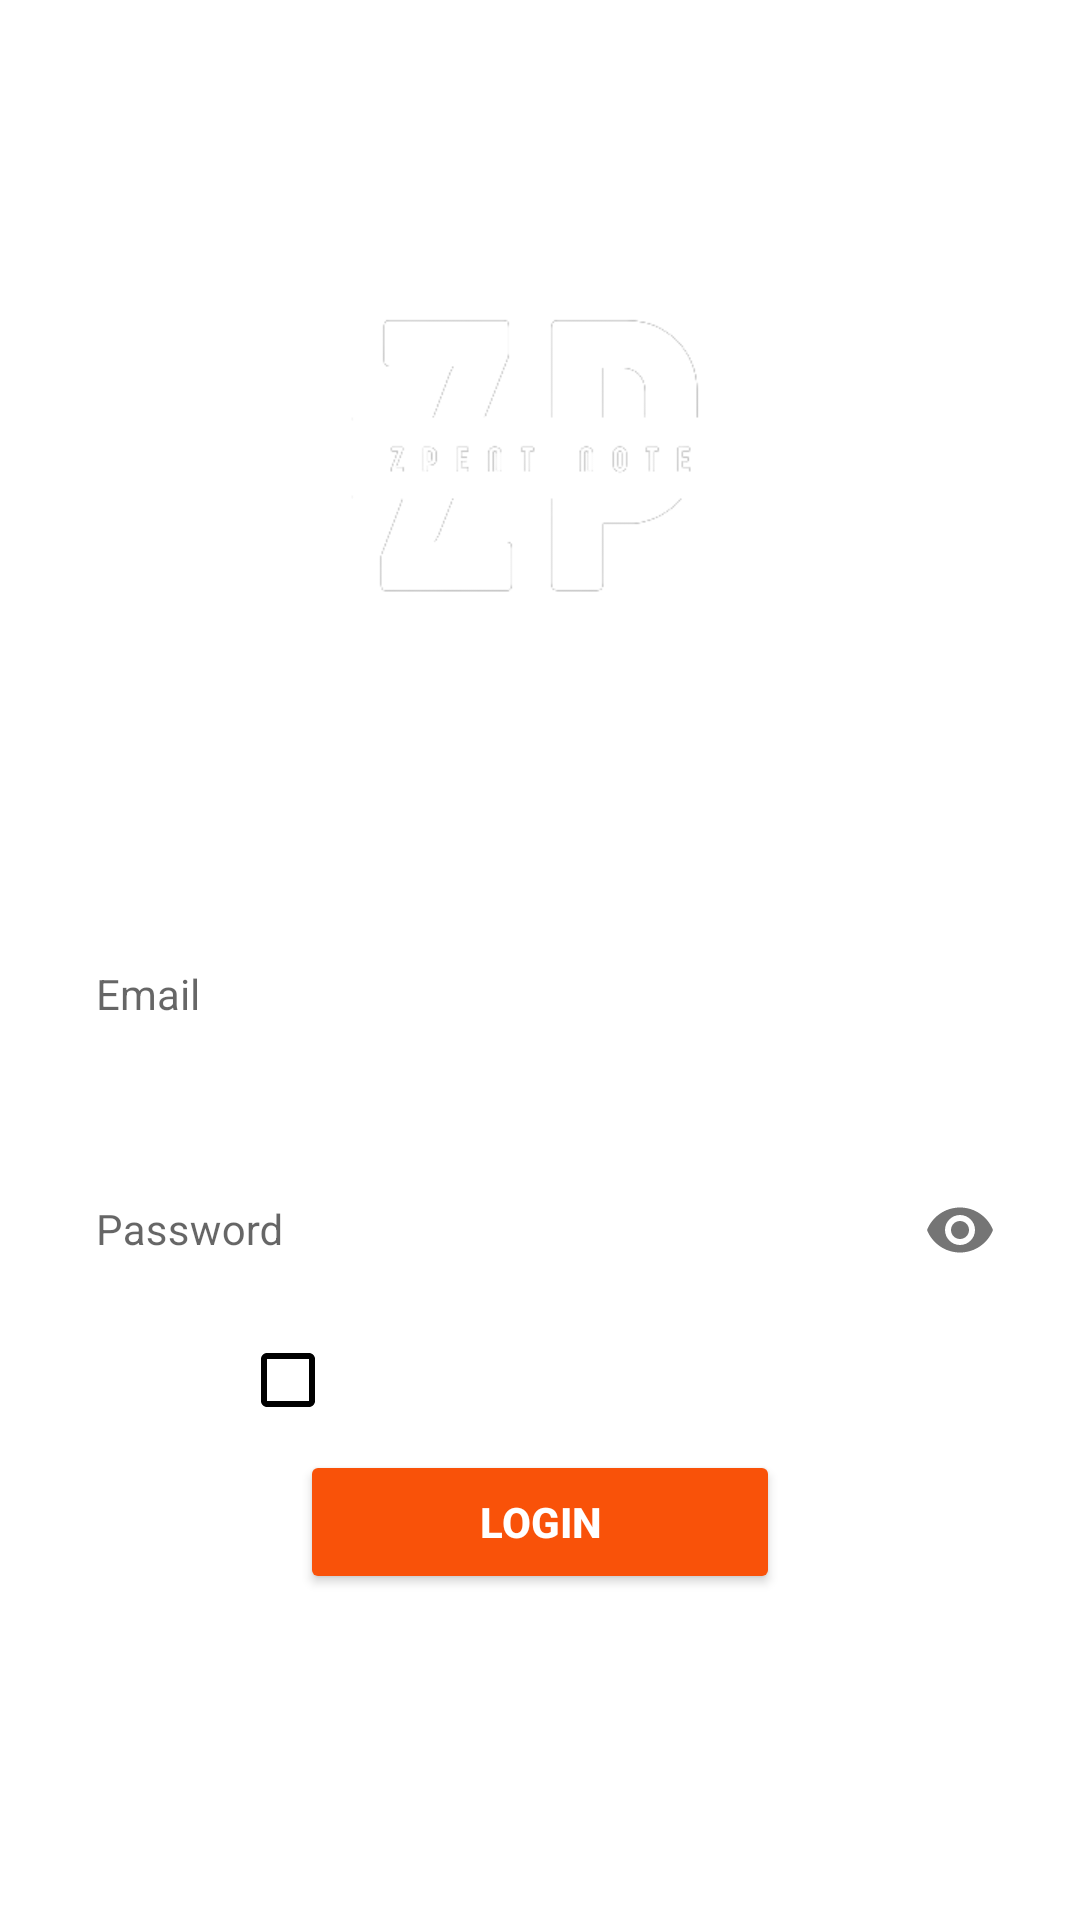

Android layout source for this screen:
<!-- AndroidManifest.xml: application theme Theme.ZpentNote -->
<!-- res/layout/activity_login.xml -->
<?xml version="1.0" encoding="utf-8"?>
<androidx.constraintlayout.widget.ConstraintLayout xmlns:android="http://schemas.android.com/apk/res/android"
    xmlns:app="http://schemas.android.com/apk/res-auto"
    xmlns:tools="http://schemas.android.com/tools"
    android:layout_width="match_parent"
    android:layout_height="match_parent"
    android:gravity="center"
    android:background="@drawable/bg4"
    tools:context=".Login">

    <ImageView
        android:id="@+id/Logo"
        android:layout_width="300dp"
        android:layout_height="250dp"
        android:layout_gravity="center"
        android:layout_marginTop="5dp"
        android:src="@drawable/zpn_black_tran"
        app:layout_constraintBottom_toTopOf="@+id/emailLayout"
        app:layout_constraintEnd_toEndOf="parent"
        app:layout_constraintHorizontal_bias="0.497"
        app:layout_constraintStart_toStartOf="parent"
        app:layout_constraintTop_toTopOf="parent" />

    <com.google.android.material.textfield.TextInputLayout
        android:id="@+id/emailLayout"
        style="@style/LoginTextInputOuterFieldStyle"
        android:layout_width="match_parent"
        android:layout_height="wrap_content"
        android:layout_marginHorizontal="16dp"
        android:layout_marginTop="300dp"
        app:boxStrokeColor="@color/color6"
        app:hintTextColor="@color/black"
        app:layout_constraintEnd_toEndOf="parent"
        app:layout_constraintHorizontal_bias="0.5"
        app:layout_constraintStart_toStartOf="parent"
        app:layout_constraintTop_toTopOf="parent">

        <com.google.android.material.textfield.TextInputEditText
            android:id="@+id/email"
            style="@style/LoginTextInputInnerFieldStyle"
            android:layout_width="match_parent"
            android:layout_height="wrap_content"
            android:background="#30ffffff"
            android:hint="Email"
            android:inputType="textEmailAddress" />
    </com.google.android.material.textfield.TextInputLayout>

    <com.google.android.material.textfield.TextInputLayout
        android:id="@+id/passwordLayout"
        style="@style/LoginTextInputOuterFieldStyle"
        android:layout_width="match_parent"
        android:layout_height="wrap_content"
        android:layout_marginHorizontal="16dp"
        android:layout_marginTop="20dp"
        app:boxStrokeColor="@color/color6"
        app:hintTextColor="@color/white"
        app:layout_constraintEnd_toEndOf="parent"
        app:layout_constraintHorizontal_bias="0.5"
        app:layout_constraintStart_toStartOf="parent"
        app:layout_constraintTop_toBottomOf="@id/emailLayout"
        app:passwordToggleEnabled="true">

        <com.google.android.material.textfield.TextInputEditText
            android:id="@+id/password"
            style="@style/LoginTextInputInnerFieldStyle"
            android:layout_width="match_parent"
            android:layout_height="wrap_content"
            android:background="#30ffffff"
            android:hint="Password"
            android:inputType="textPassword"/>
    </com.google.android.material.textfield.TextInputLayout>

    
    <Button
        android:id="@+id/loginBtn"
        android:layout_width="0dp"
        android:layout_height="wrap_content"
        android:layout_marginHorizontal="100dp"
        android:backgroundTint="@color/color1"
        android:text="Login"
        android:textColor="@color/white"
        android:textStyle="bold"
        app:layout_constraintBottom_toBottomOf="parent"
        app:layout_constraintEnd_toEndOf="parent"
        app:layout_constraintStart_toStartOf="parent"
        app:layout_constraintTop_toBottomOf="@+id/passwordLayout"
        app:layout_constraintVertical_bias="0.3" />

        
    <TextView
        android:id="@+id/forgetBtn"
        android:layout_width="wrap_content"
        android:layout_height="wrap_content"
        android:text="Forget Username?"
        android:textColor="@color/white"
        app:layout_constraintBottom_toBottomOf="parent"
        app:layout_constraintEnd_toEndOf="parent"
        app:layout_constraintStart_toStartOf="parent"
        app:layout_constraintTop_toBottomOf="@+id/loginBtn"
        app:layout_constraintVertical_bias="0.3" />

    
    <TextView
        android:id="@+id/registerBtn"
        android:layout_width="wrap_content"
        android:layout_height="wrap_content"
        android:text="Register Now!"
        android:textColor="@color/white"
        app:layout_constraintBottom_toBottomOf="parent"
        app:layout_constraintEnd_toEndOf="parent"
        app:layout_constraintStart_toStartOf="parent"
        app:layout_constraintTop_toBottomOf="@+id/forgetBtn"
        app:layout_constraintVertical_bias="0.15" />

    <CheckBox
        android:id="@+id/remember"
        android:layout_width="200dp"
        android:layout_height="47dp"
        android:gravity="center"
        android:background="#60ffffff"
        android:text="Remember Me"
        android:textColor="@color/white"
        android:textSize="15dp"
        app:buttonTint="@color/black"
        app:layout_constraintBottom_toTopOf="@+id/loginBtn"
        app:layout_constraintEnd_toEndOf="parent"
        app:layout_constraintStart_toStartOf="parent"
        app:layout_constraintTop_toBottomOf="@+id/passwordLayout" />

</androidx.constraintlayout.widget.ConstraintLayout>
<!-- resources referenced by this layout -->
<resources>
  <color name="black">#FF000000</color>
  <color name="color1">#F95209</color>
  <color name="color6">#2F4858</color>
  <color name="white">#FFFFFFFF</color>
  <!-- drawable zpn_black_tran: png bitmap (drawable, 11529 bytes) -->
  <style name="LoginTextInputInnerFieldStyle" parent="Widget.MaterialComponents.TextInputLayout.OutlinedBox">
          <item name="android:layout_width">match_parent</item>
          <item name="android:layout_height">wrap_content</item>
          <item name="android:textColor">@color/black</item>
          <item name="android:textColorHint">@color/black</item>
          <item name="android:maxLines">1</item>
          <item name="android:textSize">14sp</item>
          <item name="android:singleLine">true</item>
      </style>
  <style name="LoginTextInputOuterFieldStyle" parent="Widget.MaterialComponents.TextInputLayout.OutlinedBox">
          <item name="android:layout_width">match_parent</item>
          <item name="android:layout_height">wrap_content</item>
          <item name="android:layout_marginTop">15dp</item>
          <item name="android:layout_marginBottom">15dp</item>
      </style>
  <style name="Theme.ZpentNote" parent="Theme.MaterialComponents.DayNight.NoActionBar">
          
          <item name="colorPrimary">@color/purple_500</item>
          <item name="colorPrimaryVariant">@color/purple_700</item>
          <item name="colorOnPrimary">@color/white</item>
          
          <item name="colorSecondary">@color/teal_200</item>
          <item name="colorSecondaryVariant">@color/teal_700</item>
          <item name="colorOnSecondary">@color/black</item>
          
          <item name="android:statusBarColor">?attr/colorPrimaryVariant</item>
          
      </style>
  <color name="purple_500">#FF6200EE</color>
  <color name="purple_700">#FF3700B3</color>
  <color name="teal_200">#FF03DAC5</color>
  <color name="teal_700">#FF018786</color>
</resources>
